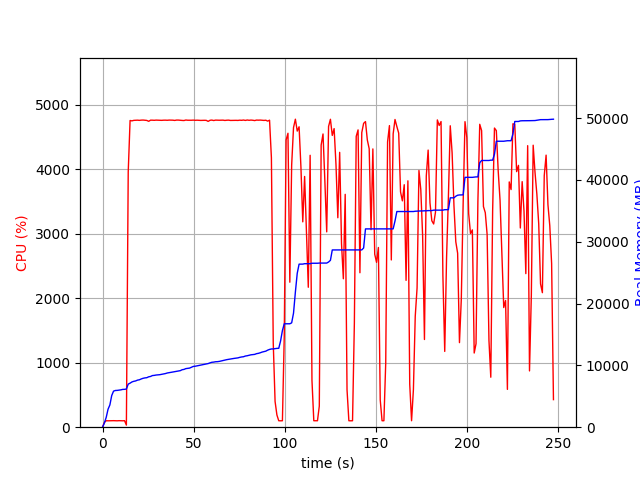

The file beside this chart, header and first rows:
elapsed_time, nproc, cpu, mem_real, mem_virtual
4.267692565917969e-05, 1, 0.0, 9.047, 3186
1.006, 1, 74.5, 682.8, 1795
2.014, 1, 100.2, 1593, 2747
3.021, 1, 99.3, 2907, 4099
4.029, 1, 100.2, 3603, 5933
5.035, 1, 99.4, 5115, 7725
6.042, 1, 101.3, 5833, 7853
7.05, 1, 100.2, 5937, 7853
8.058, 1, 99.2, 5953, 7853
9.065, 1, 101.3, 5997, 8013
10.07, 1, 100.3, 6039, 8013
11.08, 1, 99.3, 6113, 8013
12.09, 1, 101.3, 6123, 8025
13.09, 2, 32.8, 6174, 8075
14.1, 1, 3959, 6968, 12206
15.12, 1, 4758, 7122, 12332
16.14, 1, 4752, 7318, 12553
17.16, 1, 4760, 7420, 12690
18.18, 1, 4761, 7482, 12740
19.2, 1, 4763, 7614, 12885
20.23, 1, 4760, 7668, 12973
21.25, 1, 4763, 7804, 13115
22.27, 1, 4764, 7909, 13214
23.29, 1, 4761, 7973, 13271
24.32, 1, 4759, 8006, 13314
25.34, 1, 4745, 8150, 13446
26.36, 1, 4763, 8205, 13511
27.38, 1, 4763, 8349, 13683
28.4, 1, 4761, 8379, 13713
29.42, 1, 4764, 8436, 13757
30.44, 1, 4763, 8461, 13777
31.46, 1, 4763, 8492, 13821
32.48, 1, 4760, 8555, 13909
33.5, 1, 4762, 8613, 13953
34.52, 1, 4763, 8672, 14023
35.55, 1, 4761, 8766, 14126
36.57, 1, 4764, 8826, 14192
37.59, 1, 4763, 8871, 14267
38.61, 1, 4763, 8925, 14346
39.63, 1, 4759, 8986, 14420
40.65, 1, 4764, 9041, 14465
41.67, 1, 4764, 9095, 14493
42.69, 1, 4761, 9143, 14547
43.71, 1, 4759, 9294, 14734
44.73, 1, 4757, 9344, 14790
45.75, 1, 4765, 9474, 14946
46.77, 1, 4762, 9525, 14968
47.79, 1, 4761, 9557, 15001
48.82, 1, 4762, 9687, 15115
49.84, 1, 4764, 9826, 15252
50.86, 1, 4761, 9856, 15316
51.88, 1, 4762, 9918, 15388
52.9, 1, 4760, 9966, 15462
53.92, 1, 4759, 10030, 15510
54.93, 1, 4760, 10087, 15620
55.95, 1, 4761, 10163, 15682
56.97, 1, 4760, 10242, 15779
58.01, 1, 4744, 10290, 15841
59.02, 1, 4761, 10404, 15985
60.04, 1, 4764, 10498, 16115
... 185 more rows
